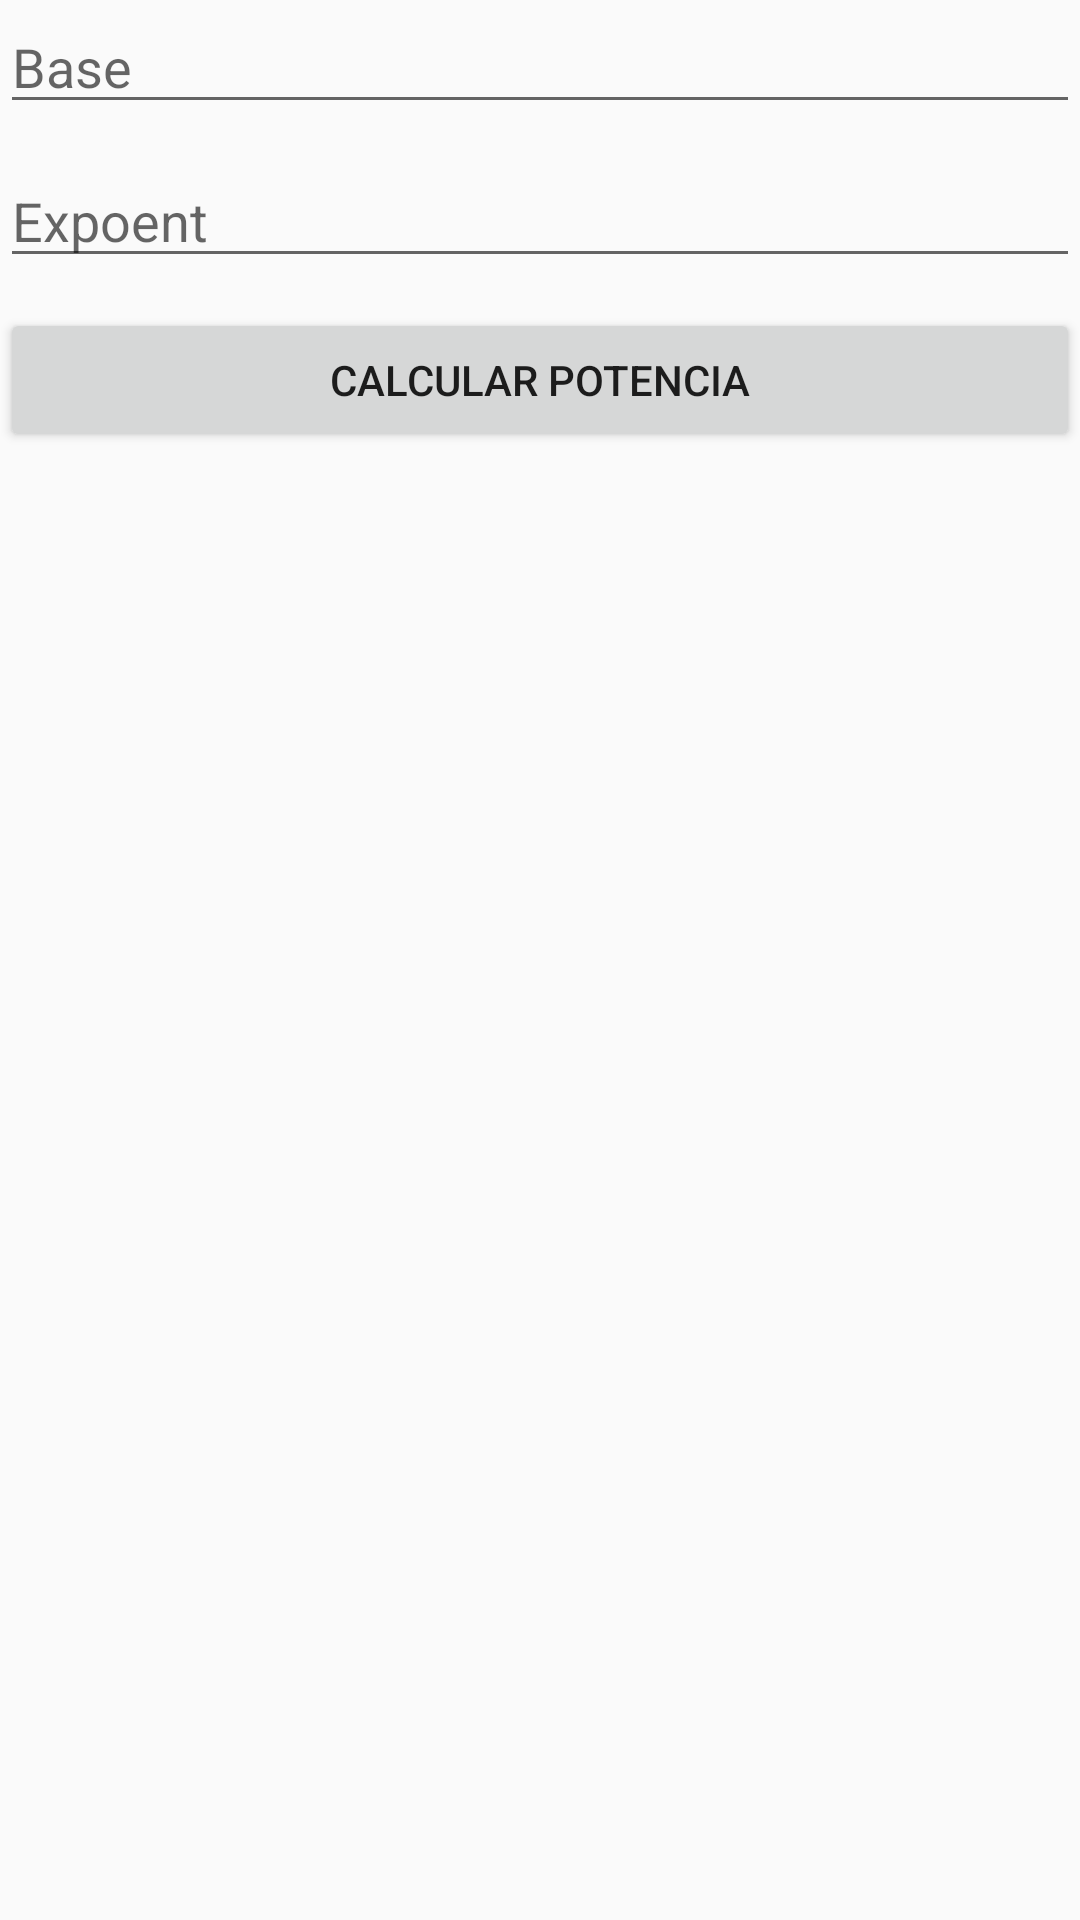

Write the Android layout XML for this screen, with the resource values it uses.
<!-- AndroidManifest.xml: application theme Theme.MatemáticaUtility -->
<!-- res/layout/activity_calculo_potencia.xml -->
<?xml version="1.0" encoding="utf-8"?>
<LinearLayout xmlns:android="http://schemas.android.com/apk/res/android"
    xmlns:app="http://schemas.android.com/apk/res-auto"
    xmlns:tools="http://schemas.android.com/tools"
    android:layout_width="match_parent"
    android:layout_height="match_parent"
    android:orientation="vertical"
    tools:context=".view.ActivityCalculoPotencia">


    <EditText
        android:id="@+id/edtBase"
        android:layout_width="match_parent"
        android:layout_height="wrap_content"
        android:hint="Base"
        android:inputType="number" />

    <Space
        android:layout_width="wrap_content"
        android:layout_height="10dp"/>

    <EditText
        android:id="@+id/edtExpoentElevado"
        android:layout_width="match_parent"
        android:layout_height="wrap_content"
        android:hint="Expoent"
        android:inputType="number" />

    <Space
        android:layout_width="wrap_content"
        android:layout_height="10dp"/>

    <Button
        android:id="@+id/btnCalcularPotencia"
        android:text="Calcular Potencia"
        android:layout_width="match_parent"
        android:layout_height="wrap_content"/>

    <Space
        android:layout_width="wrap_content"
        android:layout_height="30dp"/>

    <TextView
        android:id="@+id/resultadoPotencia"
        android:layout_width="match_parent"
        android:layout_height="wrap_content"
        android:textSize="30dp"/>

</LinearLayout>
<!-- resources referenced by this layout -->
<resources>
  <style name="Theme.MatemáticaUtility" parent="Theme.AppCompat.Light.DarkActionBar">
          
          <item name="colorPrimary">@color/purple_500</item>
          <item name="colorPrimaryDark">@color/purple_700</item>
          <item name="colorAccent">@color/teal_200</item>
          
      </style>
  <color name="purple_500">#FF6200EE</color>
  <color name="purple_700">#FF3700B3</color>
  <color name="teal_200">#FF03DAC5</color>
</resources>
